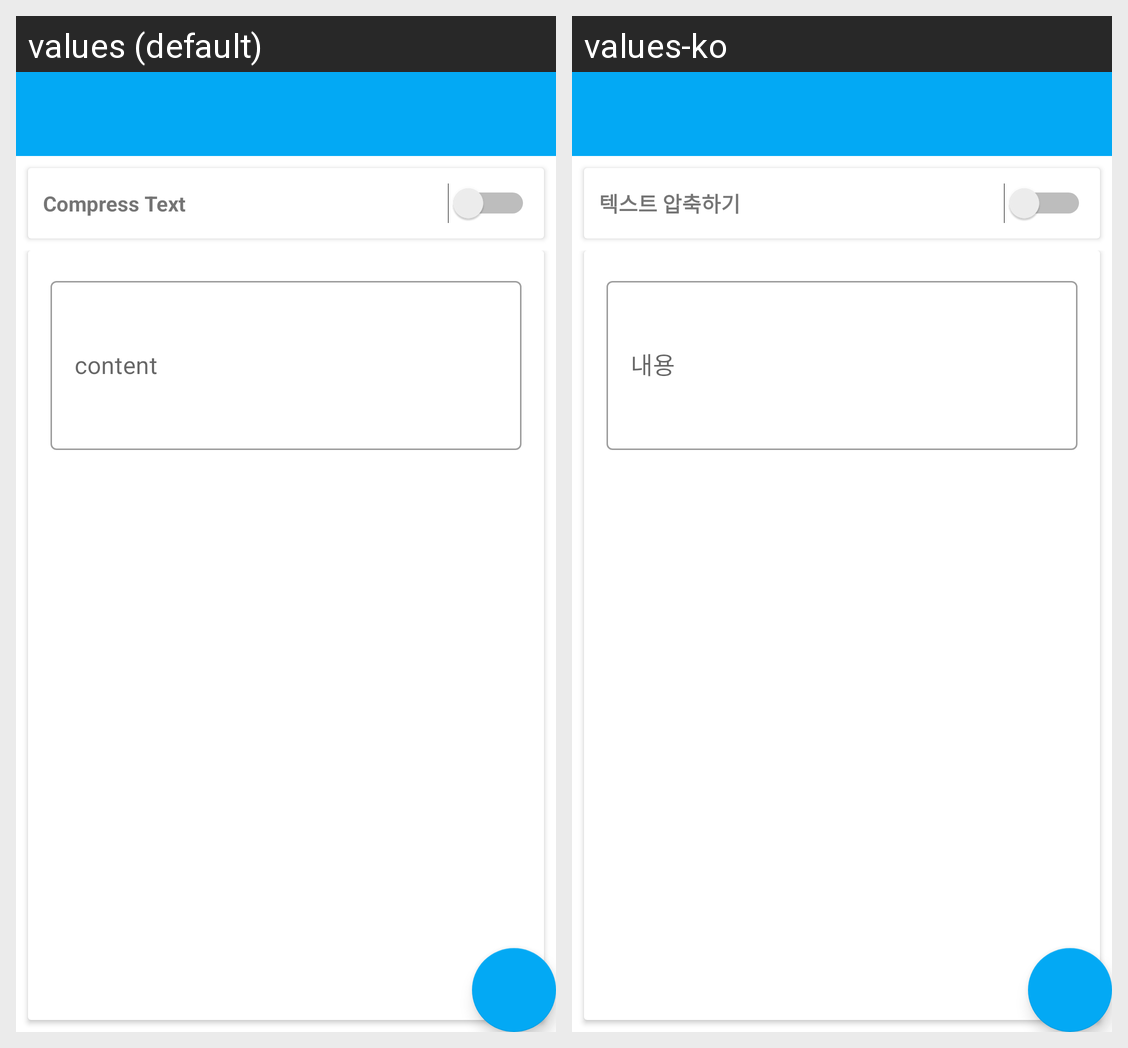

Translations of the strings shown on this Android screen, per locale in the grid:
Android screen res/layout/activity_encode.xml rendered under 2 locales, left to right: values (default), values-ko. Device: Nexus 5 (rendered at 1080×1920; each locale shown at half size, 540×960, under a caption strip naming it); theme AppTheme.NoActionBar.
Strings drawn on this screen, with the default value and each locale's value (text and hints the layout hard-codes, and strings that could not be matched under every locale, appear in the picture but are not listed):

encode_compress
  values: Compress Text
  values-ko: 텍스트 압축하기

encode_content
  values: content
  values-ko: 내용
